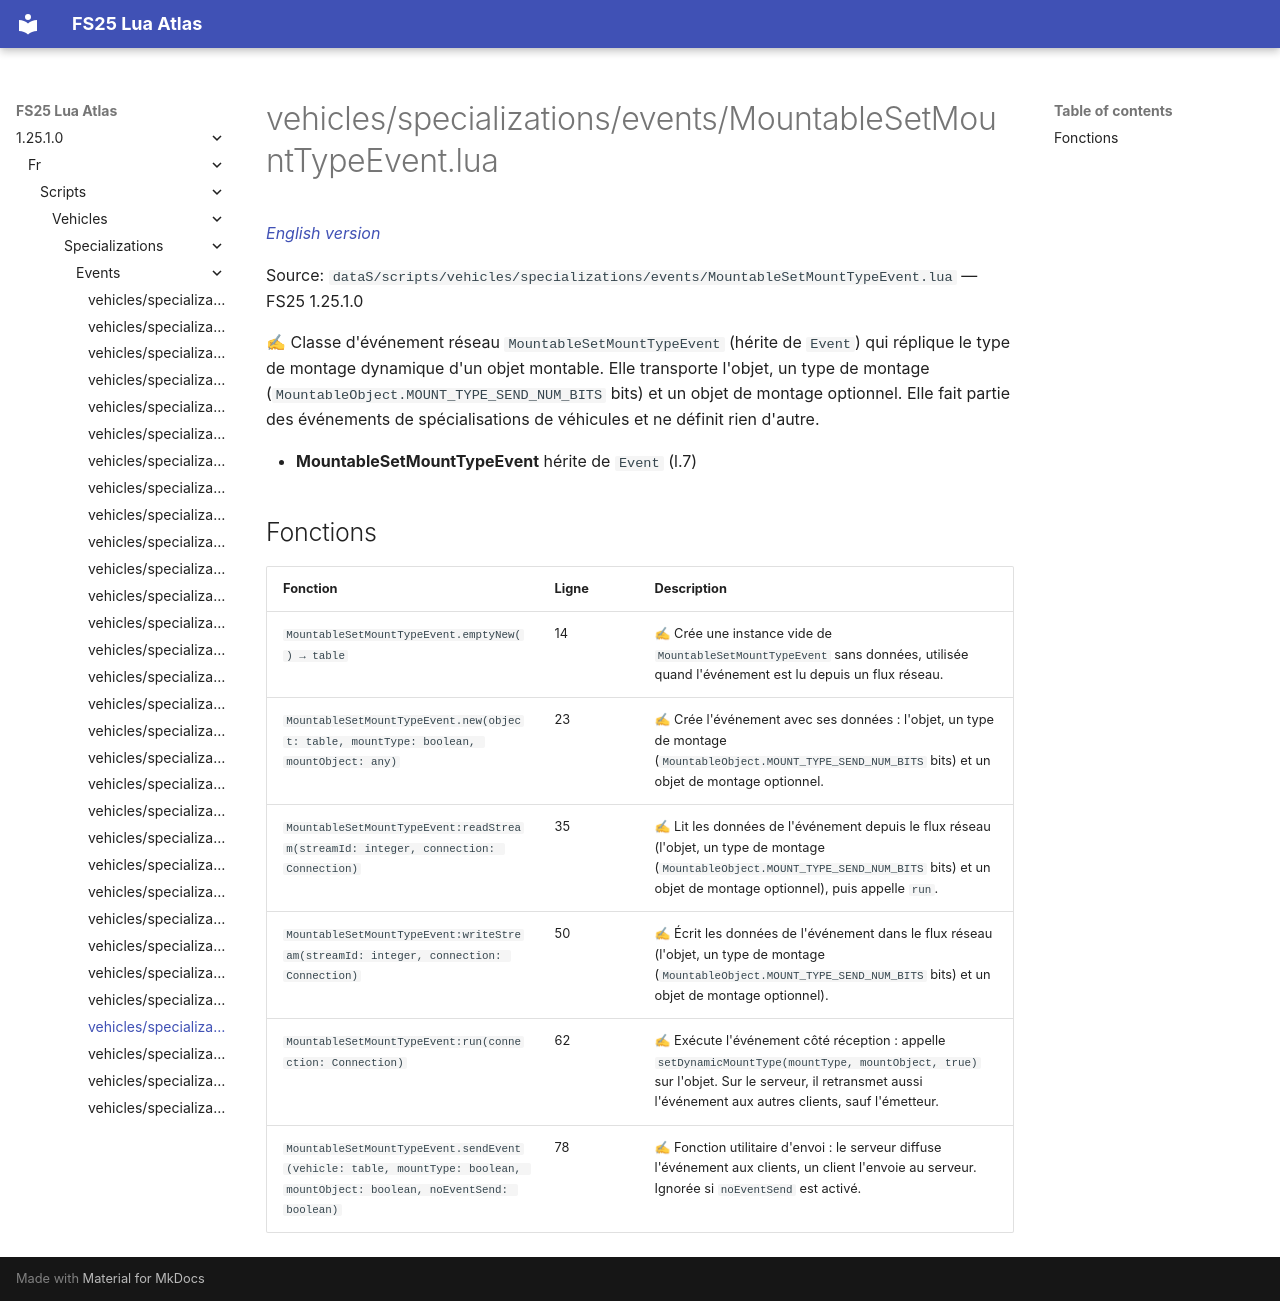

repository: Tim0219800/fs25-lua-atlas · page: 1.25.1.0/fr/scripts/vehicles/specializations/events/MountableSetMountTypeEvent.html · generator: mkdocs

# vehicles/specializations/events/MountableSetMountTypeEvent.lua

*[English version](../../../../../scripts/vehicles/specializations/events/MountableSetMountTypeEvent.md)*

Source: `dataS/scripts/vehicles/specializations/events/MountableSetMountTypeEvent.lua` — FS25 1.25.1.0

✍ Classe d'événement réseau `MountableSetMountTypeEvent` (hérite de `Event`) qui réplique le type de montage dynamique d'un objet montable. Elle transporte l'objet, un type de montage (`MountableObject.MOUNT_TYPE_SEND_NUM_BITS` bits) et un objet de montage optionnel. Elle fait partie des événements de spécialisations de véhicules et ne définit rien d'autre.

- **MountableSetMountTypeEvent** hérite de `Event` (l.7)

## Fonctions

| Fonction | Ligne | Description |
|---|---|---|
| `MountableSetMountTypeEvent.emptyNew() → table` | 14 | ✍ Crée une instance vide de `MountableSetMountTypeEvent` sans données, utilisée quand l'événement est lu depuis un flux réseau. |
| `MountableSetMountTypeEvent.new(object: table, mountType: boolean, mountObject: any)` | 23 | ✍ Crée l'événement avec ses données : l'objet, un type de montage (`MountableObject.MOUNT_TYPE_SEND_NUM_BITS` bits) et un objet de montage optionnel. |
| `MountableSetMountTypeEvent:readStream(streamId: integer, connection: Connection)` | 35 | ✍ Lit les données de l'événement depuis le flux réseau (l'objet, un type de montage (`MountableObject.MOUNT_TYPE_SEND_NUM_BITS` bits) et un objet de montage optionnel), puis appelle `run`. |
| `MountableSetMountTypeEvent:writeStream(streamId: integer, connection: Connection)` | 50 | ✍ Écrit les données de l'événement dans le flux réseau (l'objet, un type de montage (`MountableObject.MOUNT_TYPE_SEND_NUM_BITS` bits) et un objet de montage optionnel). |
| `MountableSetMountTypeEvent:run(connection: Connection)` | 62 | ✍ Exécute l'événement côté réception : appelle `setDynamicMountType(mountType, mountObject, true)` sur l'objet. Sur le serveur, il retransmet aussi l'événement aux autres clients, sauf l'émetteur. |
| `MountableSetMountTypeEvent.sendEvent(vehicle: table, mountType: boolean, mountObject: boolean, noEventSend: boolean)` | 78 | ✍ Fonction utilitaire d'envoi : le serveur diffuse l'événement aux clients, un client l'envoie au serveur. Ignorée si `noEventSend` est activé. |
